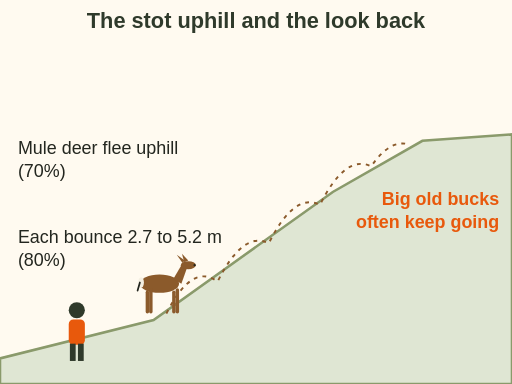
t = 0.00 s
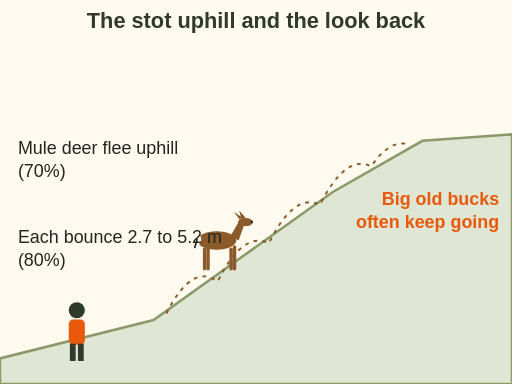
t = 1.25 s
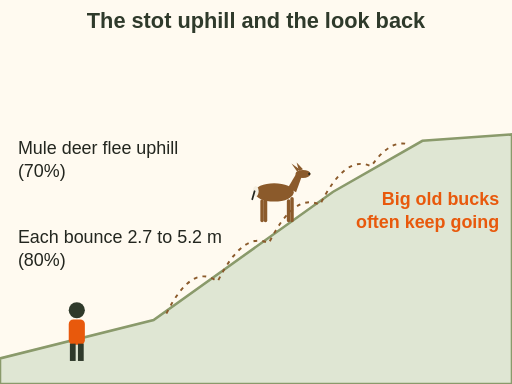
t = 2.50 s
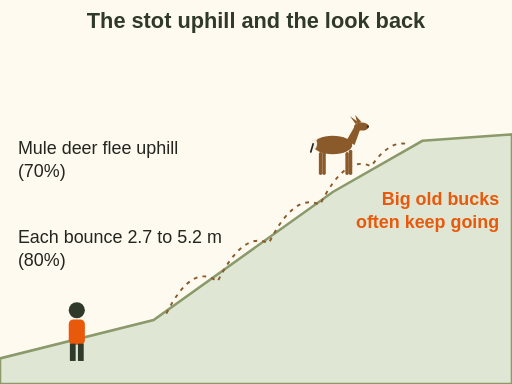
t = 3.75 s
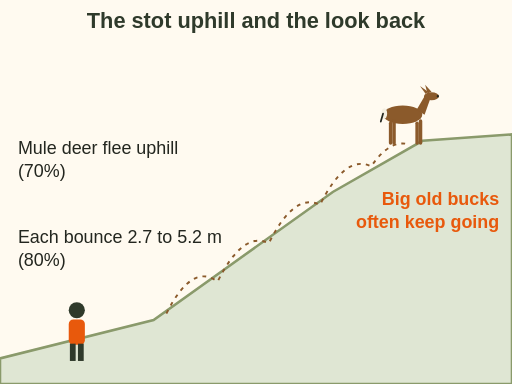
t = 5.00 s
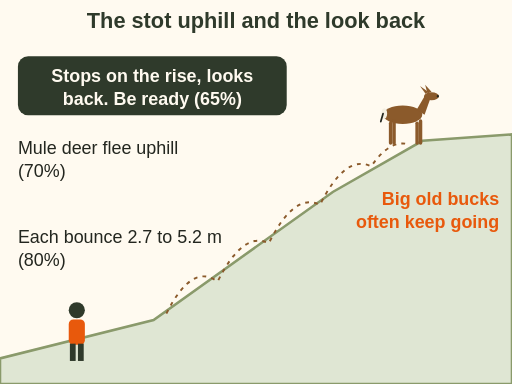
t = 5.40 s

The animated SVG that drew these frames (rendered in a browser with its animation timeline set to each time). Animation: 2 SMIL elements (animate=1,animateMotion=1); one cycle of 5.40 s.

<svg xmlns="http://www.w3.org/2000/svg" viewBox="0 0 400 300" font-family="sans-serif" role="img" aria-label="Animation: a hunter below a slope. A mule deer stots uphill in long bounces, 2.7 to 5.2 m each, and stops on the rise to look back. Be ready for that pause. Mule deer tend to flee uphill. Big old bucks often keep going without looking back.">
<rect width="400" height="300" fill="#fffaf0"/>
<text x="200" y="22" font-size="17" fill="#2f3a2b" text-anchor="middle" font-weight="bold">The stot uphill and the look back</text><path d="M0 280 L120 250 L260 150 L330 110 L400 105 L400 300 L0 300 Z" fill="#dfe6d3" stroke="#8a9a6b" stroke-width="2"/><g transform="translate(60 282) scale(0.9)"><circle cx="0" cy="-44" r="7" fill="#2f3a2b"/><rect x="-7" y="-36" width="14" height="22" rx="4" fill="#e8590c"/><rect x="-6" y="-15" width="5" height="15" fill="#2f3a2b"/><rect x="1" y="-15" width="5" height="15" fill="#2f3a2b"/></g><path d="M130 245 Q 150 205 170 220 Q 190 180 210 190 Q 230 150 250 160 Q 270 120 290 130 Q 305 108 320 113" fill="none" stroke="#8b5a2b" stroke-width="1.5" id="mmd-sl-path" stroke-dasharray="3 4"/><g><g transform="translate(0 0) scale(0.450 0.450)"><rect x="-36" y="-40" width="6" height="40" rx="3" fill="#8b5a2b"/><rect x="10" y="-40" width="6" height="40" rx="3" fill="#8b5a2b"/><ellipse cx="-12" cy="-52" rx="34" ry="16" fill="#8b5a2b"/><rect x="-30" y="-44" width="6" height="44" rx="3" fill="#8b5a2b"/><rect x="16" y="-44" width="6" height="44" rx="3" fill="#8b5a2b"/><path d="M12 -60 L26 -84 L36 -80 L26 -52 Z" fill="#8b5a2b"/><ellipse cx="38" cy="-84" rx="13" ry="7" fill="#8b5a2b"/><path d="M28 -88 L18 -102 L32 -92 Z" fill="#8b5a2b"/><path d="M31 -89 L27 -104 L38 -92 Z" fill="#8b5a2b"/><circle cx="49" cy="-84" r="2" fill="#23261f"/><ellipse cx="-44" cy="-54" rx="5" ry="9" fill="#f4efe2"/><path d="M-46 -54 L-50 -40" stroke="#23261f" stroke-width="3" stroke-linecap="round"/></g><animateMotion dur="5s" fill="freeze"><mpath href="#mmd-sl-path"/></animateMotion></g><g opacity="0"><animate attributeName="opacity" values="0;1" begin="5s" dur="0.4s" fill="freeze"/><rect x="14" y="44" width="210" height="46" rx="8" fill="#2f3a2b"/><text x="119" y="64" font-size="14" fill="#fffaf0" text-anchor="middle" font-weight="bold">Stops on the rise, looks</text><text x="119" y="82" font-size="14" fill="#fffaf0" text-anchor="middle" font-weight="bold">back. Be ready (65%)</text></g><text x="14" y="120" font-size="14" fill="#23261f" text-anchor="start">Mule deer flee uphill</text><text x="14" y="138" font-size="14" fill="#23261f" text-anchor="start">(70%)</text><text x="14" y="190" font-size="14" fill="#23261f" text-anchor="start">Each bounce 2.7 to 5.2 m</text><text x="14" y="208" font-size="14" fill="#23261f" text-anchor="start">(80%)</text><text x="390" y="160" font-size="14" fill="#e8590c" text-anchor="end" font-weight="bold">Big old bucks</text><text x="390" y="178" font-size="14" fill="#e8590c" text-anchor="end" font-weight="bold">often keep going</text>
</svg>
